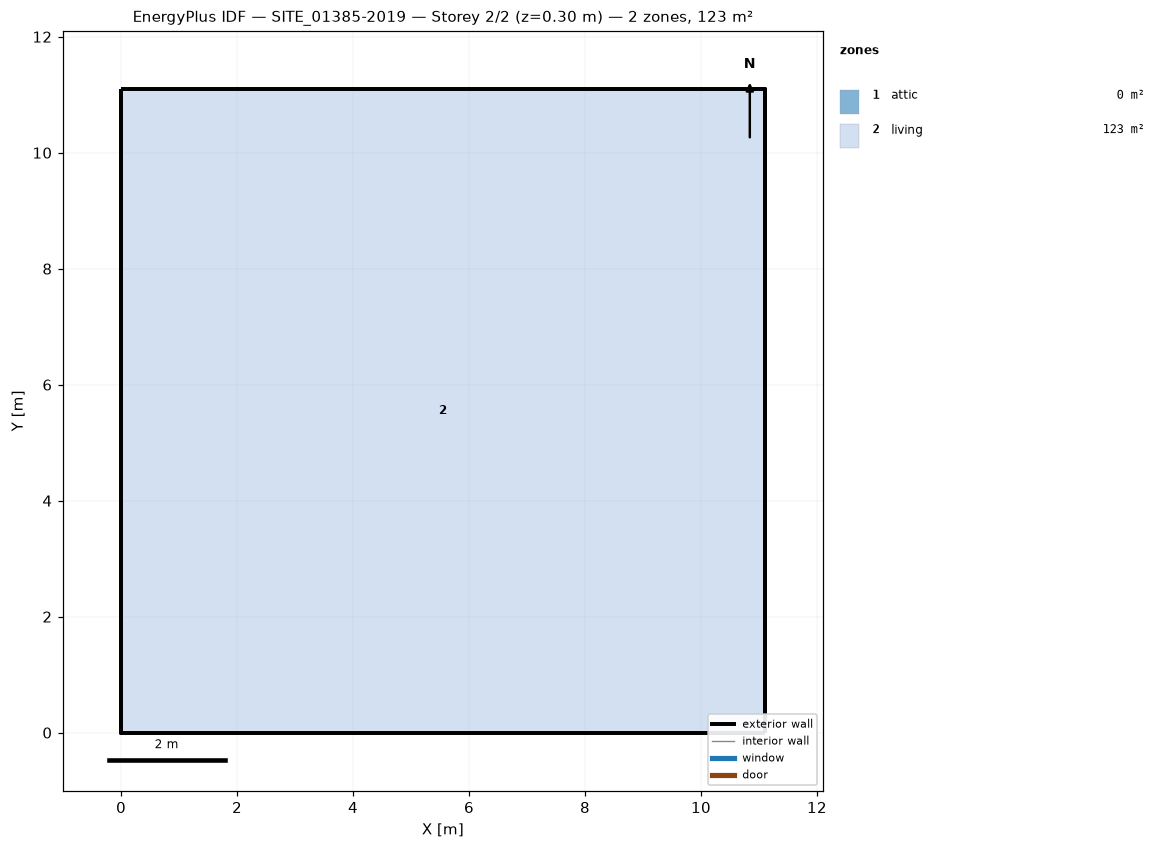
=== STOREY PLAN SPEC (per zone: floor XY polygon, exterior-wall plan segments, windows/doors) ===
zone 1: attic  (0.0 m²)
  exterior wall: (11.10, 0.00) – (11.10, 11.10) – (11.10, 5.55)  [16.6 m]
  exterior wall: (0.00, 11.10) – (0.00, 0.00) – (0.00, 5.55)  [16.6 m]
zone 2: living  (123.2 m²)
  floor: (0.00, 0.00) (0.00, 11.10) (11.10, 11.10) (11.10, 0.00)
  exterior wall: (0.00, 0.00) – (11.10, 0.00)  [11.1 m]
  exterior wall: (11.10, 0.00) – (11.10, 11.10)  [11.1 m]
  exterior wall: (11.10, 11.10) – (0.00, 11.10)  [11.1 m]
  exterior wall: (0.00, 11.10) – (0.00, 0.00)  [11.1 m]

=== DERIVED (storey summary) ===
Building: SITE_01385-2019
Storey: 2 of 2  (floor level z = 0.30 m)
Storey gross floor area: 123.2 m²
Zones on this storey: 2
  - attic: floor 0.0 m²; exterior wall 33.3 m (20.5 m²); WWR 0.0%
  - living: floor 123.2 m²; exterior wall 44.4 m (117.8 m²); WWR 0.0%
Zone adjacency: (none detected)